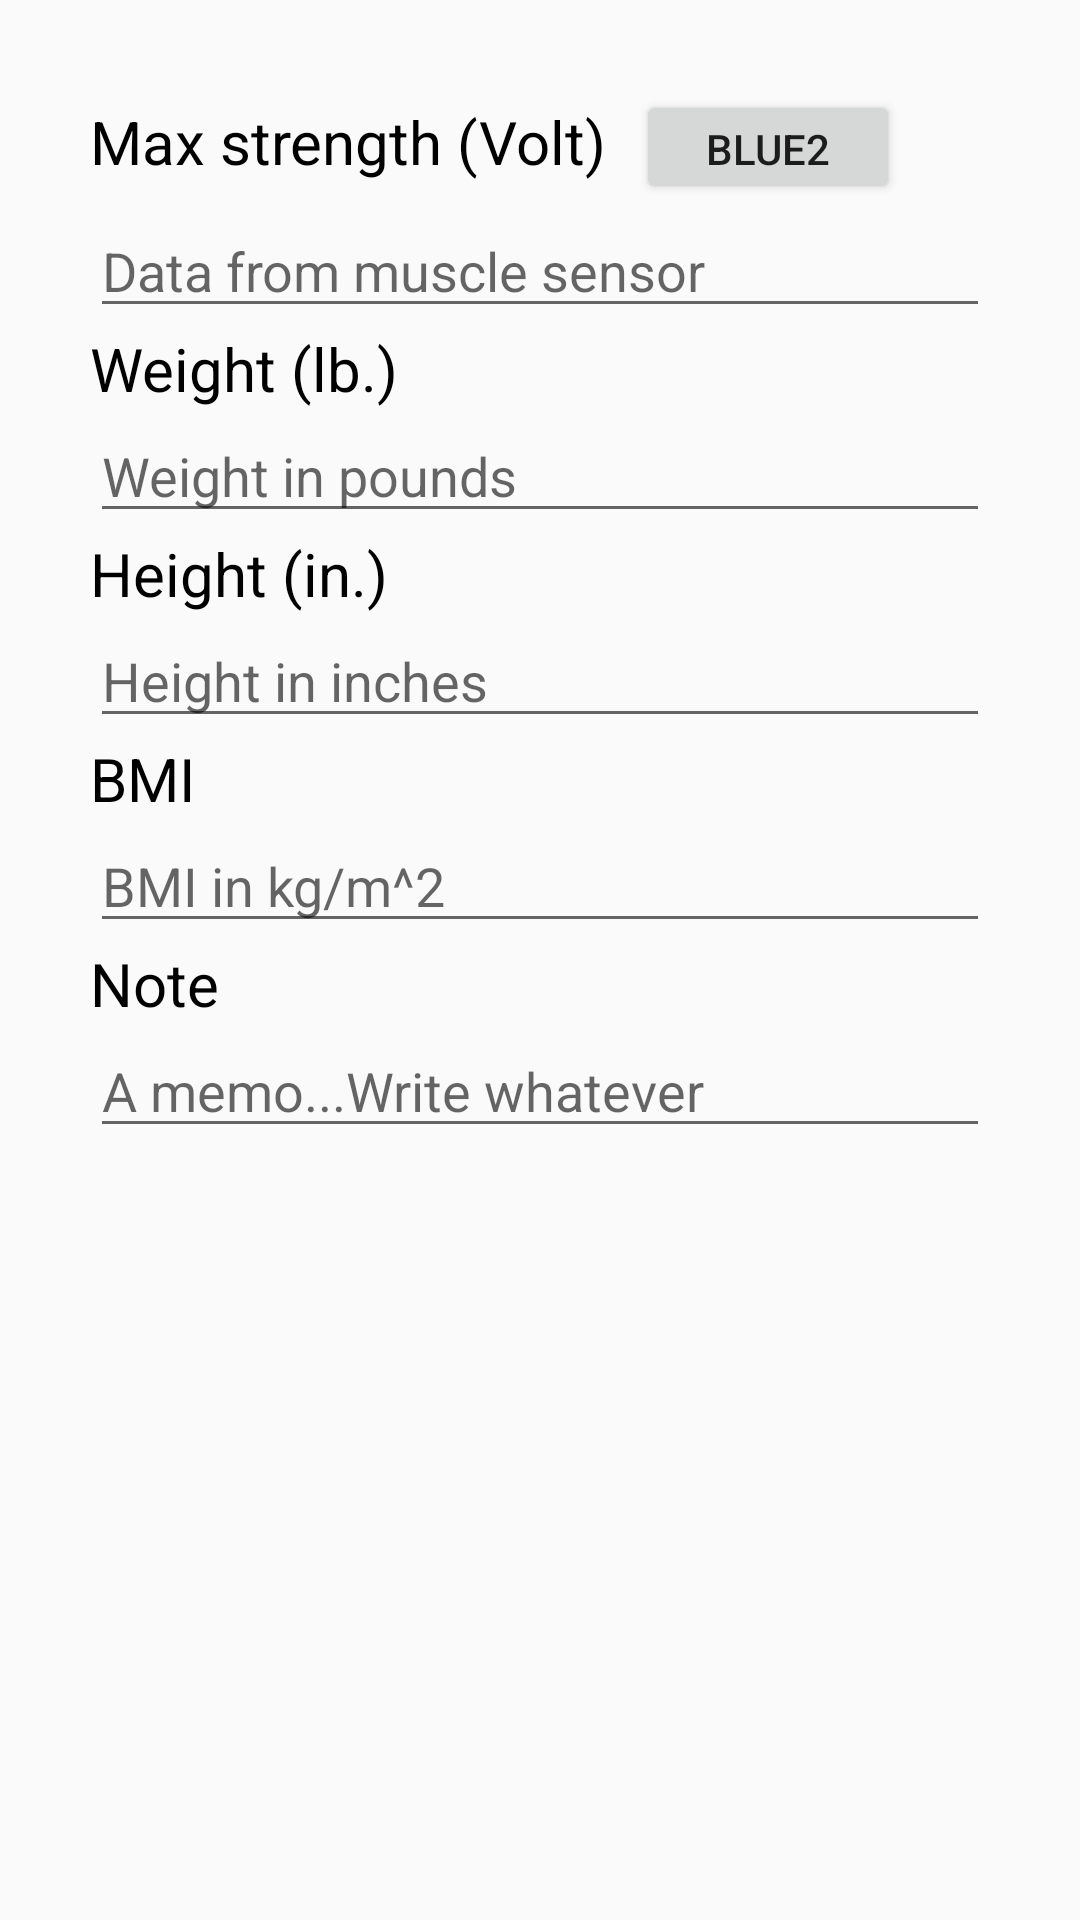

Layout XML and referenced resources for this Android screen:
<!-- AndroidManifest.xml: application theme Theme.AppCompat.Light.NoActionBar -->
<!-- res/layout/editdata.xml -->
<ScrollView xmlns:android="http://schemas.android.com/apk/res/android"
    xmlns:app="http://schemas.android.com/apk/res-auto"
    android:layout_width="match_parent"
    android:layout_height="match_parent">

    <LinearLayout
        android:padding="30dp"
        android:layout_width="match_parent"
        android:layout_height="match_parent"
        android:orientation="vertical">
        <LinearLayout
            android:layout_width="match_parent"
            android:layout_height="wrap_content"
            android:orientation="horizontal">
            <TextView
                android:layout_width="wrap_content"
                android:layout_height="wrap_content"
                android:text="Max strength (Volt)"
                android:textSize="20dp"
                android:textColor="#000"/>
            <Button
                android:id="@+id/bt"
                android:layout_width="wrap_content"
                android:layout_height="38dp"
                android:layout_marginLeft="10dp"
                android:text="Blue2" />
        </LinearLayout>

        <EditText
            android:id="@+id/strength"
            android:layout_width="match_parent"
            android:layout_height="wrap_content"
            android:hint="Data from muscle sensor"
            android:inputType="number" />

        <TextView
            android:layout_width="match_parent"
            android:layout_height="wrap_content"
            android:text="Weight (lb.)"
            android:textSize="20dp"
            android:textColor="#000"/>

        <EditText
            android:id="@+id/weight"
            android:layout_width="match_parent"
            android:layout_height="wrap_content"
            android:hint="Weight in pounds"
            android:inputType="number" />

        <TextView
            android:layout_width="match_parent"
            android:layout_height="wrap_content"
            android:text="Height (in.)"
            android:textSize="20dp"
            android:textColor="#000"/>

        <EditText
            android:id="@+id/height"
            android:layout_width="match_parent"
            android:layout_height="wrap_content"
            android:hint="Height in inches"
            android:inputType="number" />

        <TextView
            android:layout_width="match_parent"
            android:layout_height="wrap_content"
            android:text="BMI"
            android:textSize="20dp"
            android:textColor="#000"/>

        <EditText
            android:id="@+id/BMI"
            android:layout_width="match_parent"
            android:layout_height="wrap_content"
            android:hint="BMI in kg/m^2"
            android:inputType="number" />

        <TextView
            android:layout_width="match_parent"
            android:layout_height="wrap_content"
            android:text="Note"
            android:textSize="20dp"
            android:textColor="#000"/>

        <EditText
            android:id="@+id/note"
            android:layout_width="match_parent"
            android:layout_height="wrap_content"
            android:hint="A memo...Write whatever" />

    </LinearLayout>
</ScrollView>
<!-- resources referenced by this layout -->
<resources>

</resources>
